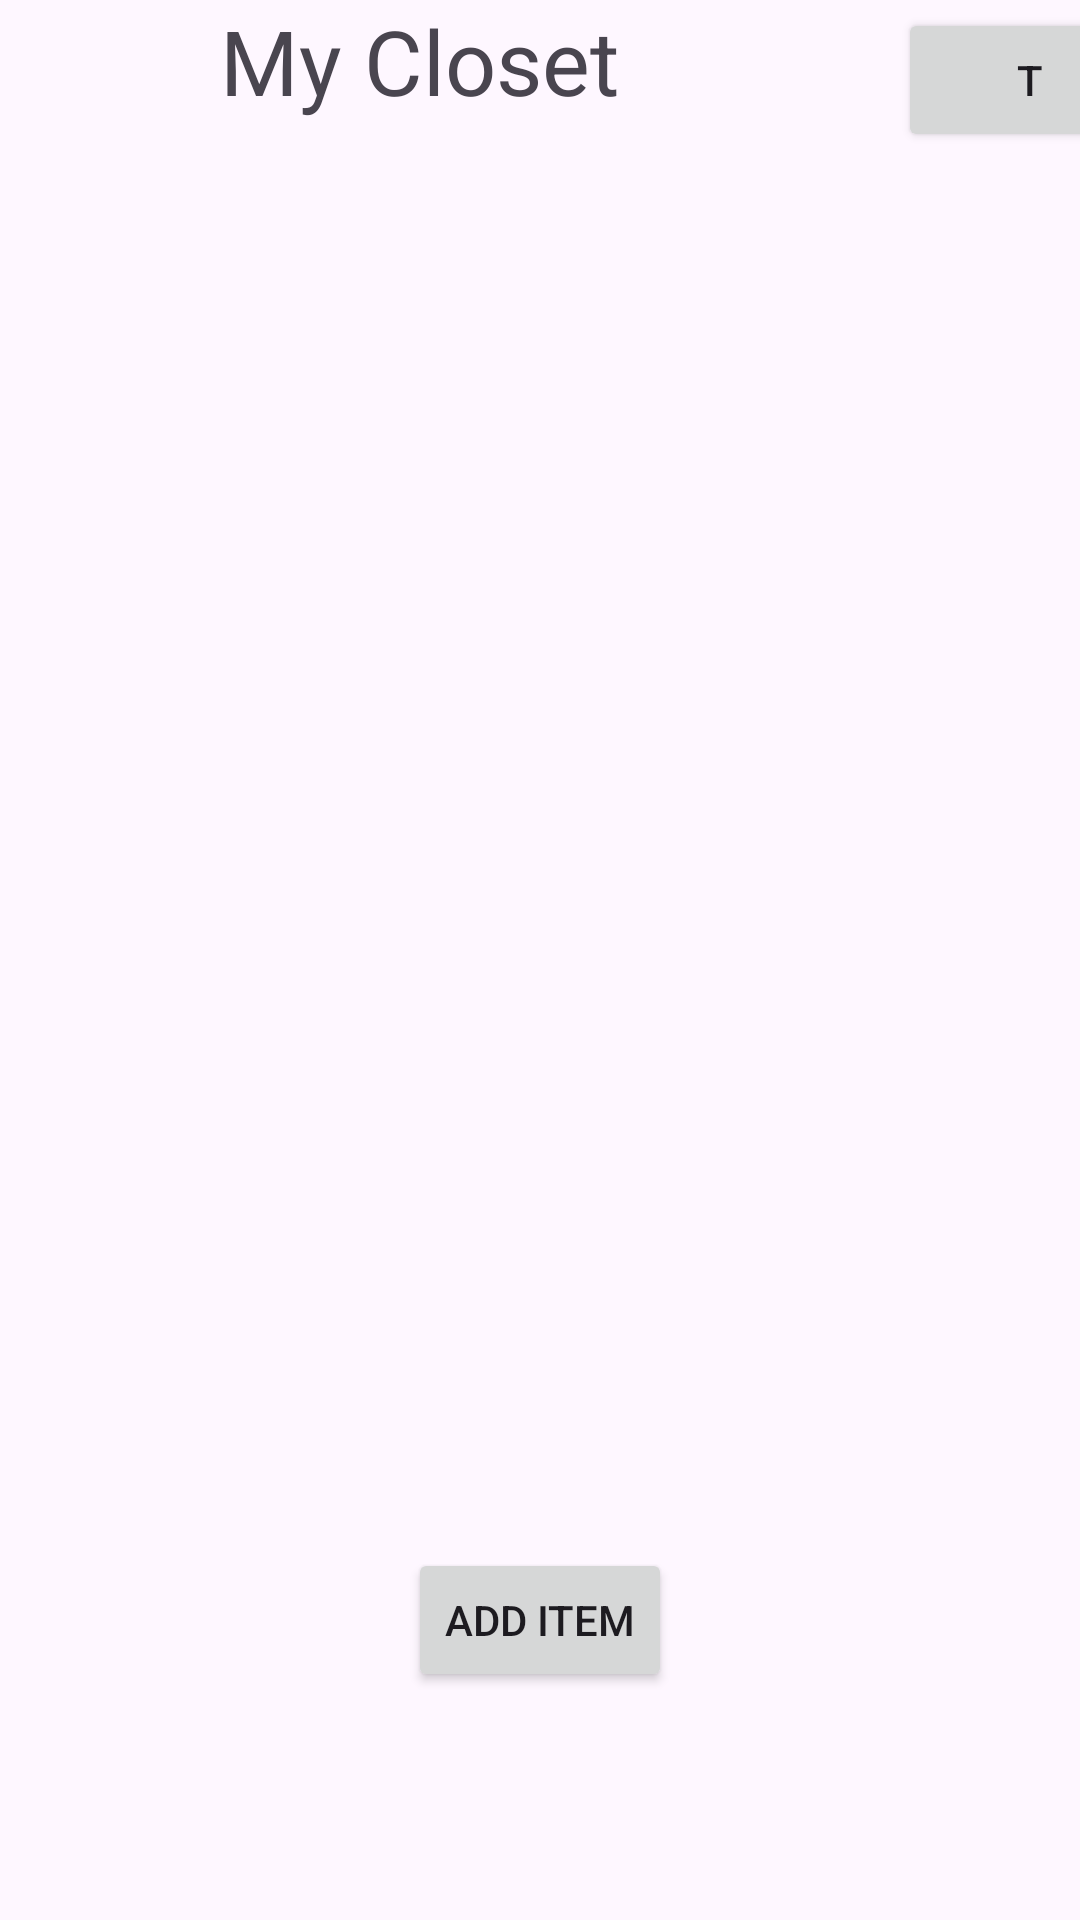

Android layout source for this screen:
<!-- AndroidManifest.xml: application theme Theme.MyClosetApp -->
<!-- res/layout/activity_home_screen.xml -->
<?xml version="1.0" encoding="utf-8"?>
<androidx.constraintlayout.widget.ConstraintLayout xmlns:android="http://schemas.android.com/apk/res/android"
    xmlns:app="http://schemas.android.com/apk/res-auto"
    xmlns:tools="http://schemas.android.com/tools"
    android:layout_width="match_parent"
    android:layout_height="match_parent"
    tools:context=".HomeScreen">

    <LinearLayout
        android:layout_width="407dp"
        android:layout_height="80dp"
        android:orientation="horizontal"
        app:layout_constraintEnd_toEndOf="parent"
        app:layout_constraintHorizontal_bias="0.428"
        app:layout_constraintStart_toStartOf="parent"
        app:layout_constraintTop_toTopOf="parent">

        <TextView
            android:id="@+id/tvAppName"
            android:layout_width="wrap_content"
            android:layout_height="wrap_content"
            android:layout_weight="1"
            android:text="@string/app_name"
            android:textAlignment="center"
            android:textSize="30sp" />

        <Button
            android:id="@+id/AccountEdit"
            android:layout_width="wrap_content"
            android:layout_height="wrap_content"
            android:width="5dp"
            android:text="T" />


    </LinearLayout>

    <Button
        android:id="@+id/AddItemHS"
        android:layout_width="wrap_content"
        android:layout_height="wrap_content"
        android:layout_marginBottom="76dp"
        android:text="@string/AddItem"
        app:layout_constraintBottom_toBottomOf="parent"
        app:layout_constraintEnd_toEndOf="parent"
        app:layout_constraintStart_toStartOf="parent" />

</androidx.constraintlayout.widget.ConstraintLayout>
<!-- resources referenced by this layout -->
<resources>
  <string name="AddItem">Add Item</string>
  <string name="app_name">My Closet</string>
  <style name="Theme.MyClosetApp" parent="Base.Theme.MyClosetApp" />
  <style name="Base.Theme.MyClosetApp" parent="Theme.Material3.DayNight.NoActionBar">
          
          
      </style>
</resources>
